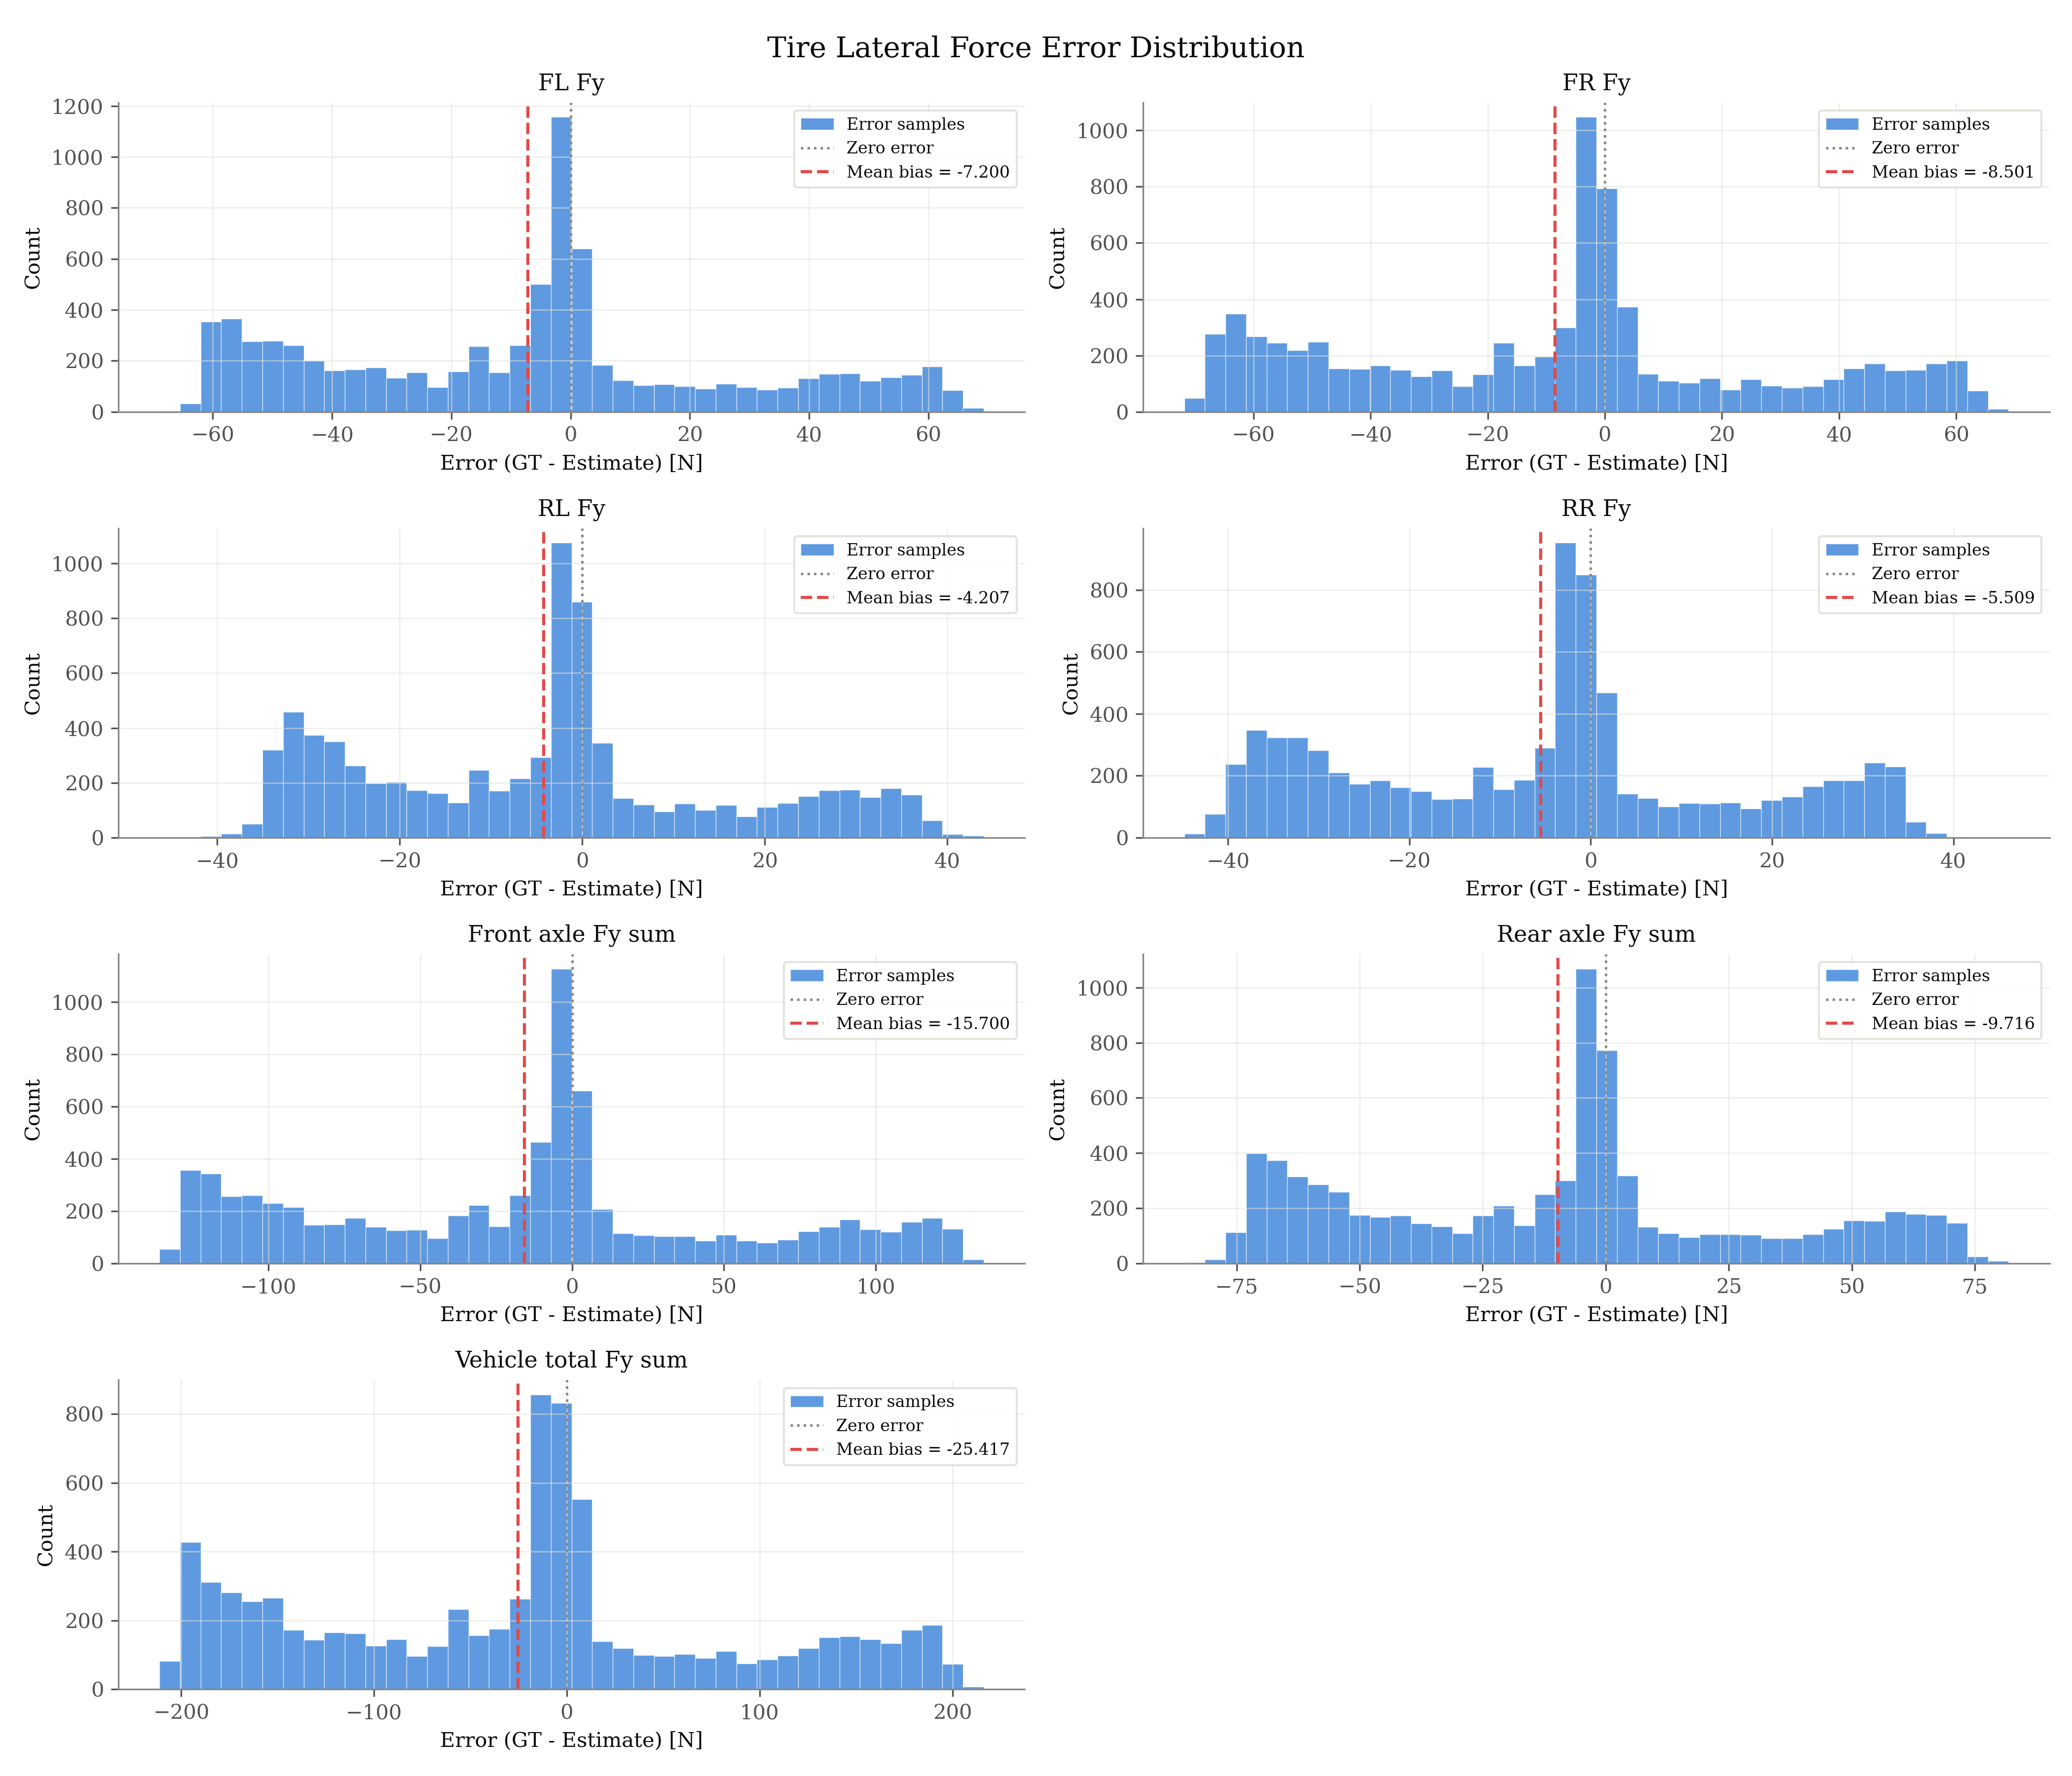

The data file committed next to this chart (first rows):
signal, unit, error_gt_minus_est
fl_fy, N, -0.2762
fl_fy, N, -0.5
fl_fy, N, -0.373
fl_fy, N, -0.2367
fl_fy, N, -0.6312
fl_fy, N, 0.5132
fl_fy, N, 0.3031
fl_fy, N, -0.1886
fl_fy, N, 0.2305
fl_fy, N, -0.03076
fl_fy, N, 0.7244
fl_fy, N, 0.06487
fl_fy, N, 0.5819
fl_fy, N, 1.494
fl_fy, N, 1.306
fl_fy, N, 0.1108
fl_fy, N, 0.3856
fl_fy, N, -0.2894
fl_fy, N, -0.2052
fl_fy, N, -0.8477
fl_fy, N, -0.6065
fl_fy, N, -1.165
fl_fy, N, -1.052
fl_fy, N, -1.508
fl_fy, N, -0.9226
fl_fy, N, -1.113
fl_fy, N, -0.8695
fl_fy, N, -1.729
fl_fy, N, 0.1417
fl_fy, N, -0.03164
fl_fy, N, 0.6438
fl_fy, N, 0.9243
fl_fy, N, 2.416
fl_fy, N, 3.061
fl_fy, N, 3.986
fl_fy, N, 3.954
fl_fy, N, 3.465
fl_fy, N, 2.755
fl_fy, N, 0.9681
fl_fy, N, -0.1055
fl_fy, N, -1.461
fl_fy, N, -2.753
fl_fy, N, -3.412
fl_fy, N, -3.282
fl_fy, N, -3.572
fl_fy, N, -3.505
fl_fy, N, -3.345
fl_fy, N, -2.703
fl_fy, N, -1.163
fl_fy, N, 0.6917
fl_fy, N, 4.04
fl_fy, N, 8.699
fl_fy, N, 10.3
fl_fy, N, 15.36
fl_fy, N, 17.44
fl_fy, N, 18.62
fl_fy, N, 19.73
fl_fy, N, 19.61
fl_fy, N, 19.56
fl_fy, N, 17.92
... 55,870 more rows
